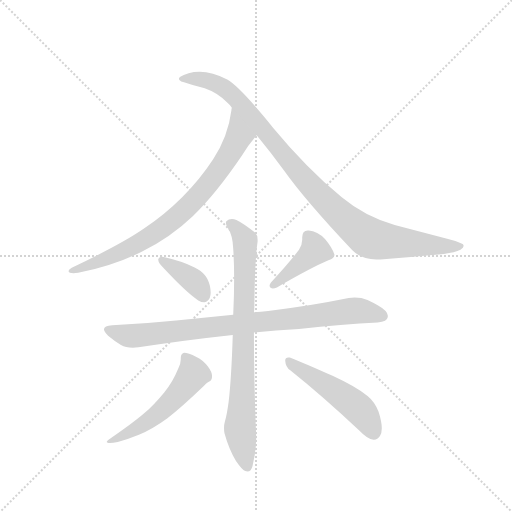
t = 0.00 s
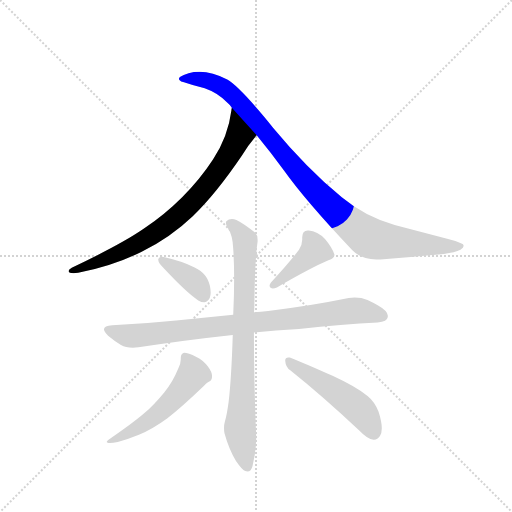
t = 1.34 s
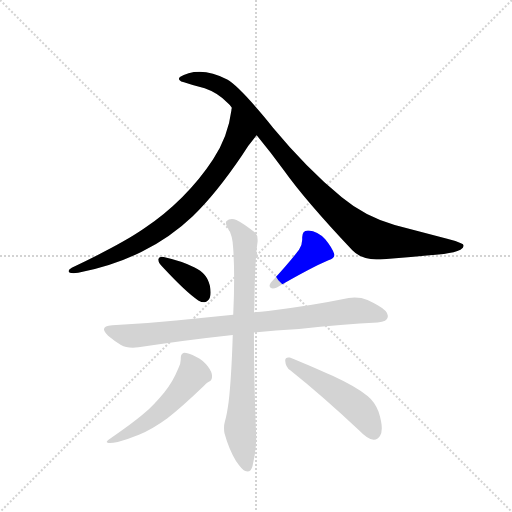
t = 2.69 s
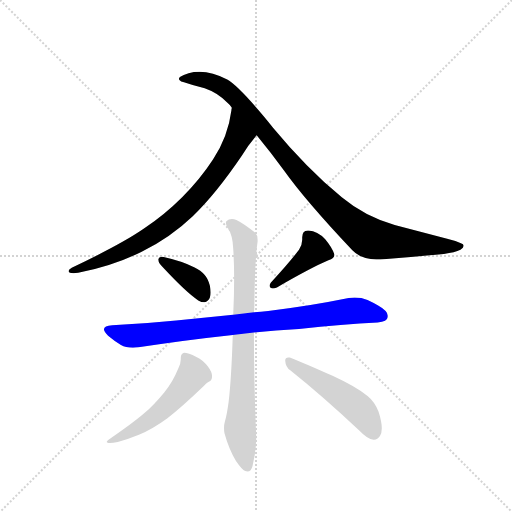
t = 4.03 s
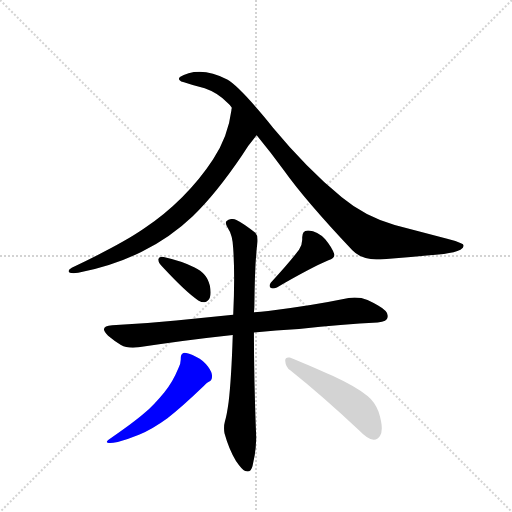
t = 5.37 s
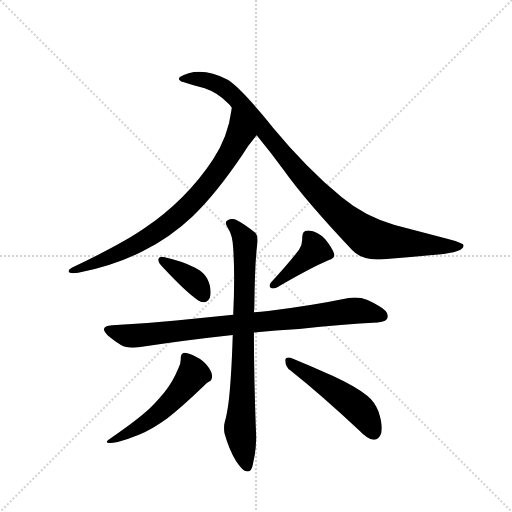
t = 6.71 s

The animated SVG that drew these frames (rendered in a browser with its animation timeline set to each time). Animation: 8 CSS @keyframes rules; one cycle of 6.71 s.

<svg version="1.1" viewBox="0 0 1024 1024" xmlns="http://www.w3.org/2000/svg">
  <g stroke="lightgray" stroke-dasharray="1,1" stroke-width="1" transform="scale(4, 4)">
    <line x1="0" y1="0" x2="256" y2="256"></line>
    <line x1="256" y1="0" x2="0" y2="256"></line>
    <line x1="128" y1="0" x2="128" y2="256"></line>
    <line x1="0" y1="128" x2="256" y2="128"></line>
  </g>
  <g transform="scale(0.92, -0.92) translate(60, -900)">
    <style type="text/css">
      
        @keyframes keyframes0 {
          from {
            stroke: blue;
            stroke-dashoffset: 787;
            stroke-width: 128;
          }
          72% {
            animation-timing-function: step-end;
            stroke: blue;
            stroke-dashoffset: 0;
            stroke-width: 128;
          }
          to {
            stroke: black;
            stroke-width: 1024;
          }
        }
        #make-me-a-hanzi-animation-0 {
          animation: keyframes0 0.8904622395833334s both;
          animation-delay: 0s;
          animation-timing-function: linear;
        }
      
        @keyframes keyframes1 {
          from {
            stroke: blue;
            stroke-dashoffset: 1008;
            stroke-width: 128;
          }
          77% {
            animation-timing-function: step-end;
            stroke: blue;
            stroke-dashoffset: 0;
            stroke-width: 128;
          }
          to {
            stroke: black;
            stroke-width: 1024;
          }
        }
        #make-me-a-hanzi-animation-1 {
          animation: keyframes1 1.0703125s both;
          animation-delay: 0.8904622395833334s;
          animation-timing-function: linear;
        }
      
        @keyframes keyframes2 {
          from {
            stroke: blue;
            stroke-dashoffset: 381;
            stroke-width: 128;
          }
          55% {
            animation-timing-function: step-end;
            stroke: blue;
            stroke-dashoffset: 0;
            stroke-width: 128;
          }
          to {
            stroke: black;
            stroke-width: 1024;
          }
        }
        #make-me-a-hanzi-animation-2 {
          animation: keyframes2 0.56005859375s both;
          animation-delay: 1.9607747395833335s;
          animation-timing-function: linear;
        }
      
        @keyframes keyframes3 {
          from {
            stroke: blue;
            stroke-dashoffset: 411;
            stroke-width: 128;
          }
          57% {
            animation-timing-function: step-end;
            stroke: blue;
            stroke-dashoffset: 0;
            stroke-width: 128;
          }
          to {
            stroke: black;
            stroke-width: 1024;
          }
        }
        #make-me-a-hanzi-animation-3 {
          animation: keyframes3 0.58447265625s both;
          animation-delay: 2.5208333333333335s;
          animation-timing-function: linear;
        }
      
        @keyframes keyframes4 {
          from {
            stroke: blue;
            stroke-dashoffset: 862;
            stroke-width: 128;
          }
          74% {
            animation-timing-function: step-end;
            stroke: blue;
            stroke-dashoffset: 0;
            stroke-width: 128;
          }
          to {
            stroke: black;
            stroke-width: 1024;
          }
        }
        #make-me-a-hanzi-animation-4 {
          animation: keyframes4 0.9514973958333334s both;
          animation-delay: 3.1053059895833335s;
          animation-timing-function: linear;
        }
      
        @keyframes keyframes5 {
          from {
            stroke: blue;
            stroke-dashoffset: 799;
            stroke-width: 128;
          }
          72% {
            animation-timing-function: step-end;
            stroke: blue;
            stroke-dashoffset: 0;
            stroke-width: 128;
          }
          to {
            stroke: black;
            stroke-width: 1024;
          }
        }
        #make-me-a-hanzi-animation-5 {
          animation: keyframes5 0.9002278645833334s both;
          animation-delay: 4.056803385416667s;
          animation-timing-function: linear;
        }
      
        @keyframes keyframes6 {
          from {
            stroke: blue;
            stroke-dashoffset: 535;
            stroke-width: 128;
          }
          64% {
            animation-timing-function: step-end;
            stroke: blue;
            stroke-dashoffset: 0;
            stroke-width: 128;
          }
          to {
            stroke: black;
            stroke-width: 1024;
          }
        }
        #make-me-a-hanzi-animation-6 {
          animation: keyframes6 0.6853841145833334s both;
          animation-delay: 4.95703125s;
          animation-timing-function: linear;
        }
      
        @keyframes keyframes7 {
          from {
            stroke: blue;
            stroke-dashoffset: 501;
            stroke-width: 128;
          }
          62% {
            animation-timing-function: step-end;
            stroke: blue;
            stroke-dashoffset: 0;
            stroke-width: 128;
          }
          to {
            stroke: black;
            stroke-width: 1024;
          }
        }
        #make-me-a-hanzi-animation-7 {
          animation: keyframes7 0.65771484375s both;
          animation-delay: 5.642415364583333s;
          animation-timing-function: linear;
        }
      
    </style>
    
      <path d="M 96 318 Q 89 314 89 311 Q 89 309 92 307 Q 95 306 100 306 Q 104 306 110 307 Q 183 321 247 352 Q 311 384 359 430 Q 409 478 466 562 Q 480 585 498 606 C 517 629 449 696 444 666 Q 443 663 443 660 Q 436 604 403 553 Q 375 510 336 471 Q 298 433 253 403 Q 204 369 96 318 Z" fill="lightgray"></path>
    
      <path d="M 498 606 Q 530 567 557 530 Q 604 464 706 356 Q 725 336 758 336 L 767 336 Q 835 341 905 348 Q 929 351 941 357 Q 948 362 948 366 Q 948 369 942 371 Q 930 377 912 381 L 798 411 Q 735 428 683 471 Q 606 535 534 622 Q 461 712 434 727 Q 402 744 374 744 Q 361 744 350 741 Q 338 737 332 733 Q 329 731 329 729 Q 329 728 330 726 Q 333 722 340 721 Q 360 714 385 708 Q 414 698 435 676 Q 440 672 444 666 L 498 606 Z" fill="lightgray"></path>
    
      <path d="M 284 337 L 284 336 Q 284 329 293 320 Q 346 263 371 247 Q 378 243 384 243 Q 387 243 390 245 Q 398 250 398 264 Q 398 271 396 280 Q 391 296 385 302 Q 377 312 362 319 Q 338 332 298 341 Q 295 342 293 342 Q 286 342 284 337 Z" fill="lightgray"></path>
    
      <path d="M 529 286 Q 526 282 526 279 Q 526 276 529 274 Q 531 273 533 273 Q 537 273 542 275 Q 618 319 654 334 Q 667 339 667 345 L 667 347 Q 662 362 647 380 Q 630 398 611 399 L 609 399 Q 597 399 597 384 L 597 379 Q 597 368 590 357 Q 568 328 529 286 Z" fill="lightgray"></path>
    
      <path d="M 492 177 Q 539 182 590 185 Q 685 195 761 199 Q 782 201 783 211 L 783 214 Q 783 224 762 236 Q 754 241 739 248 Q 726 253 711 253 Q 705 253 698 252 Q 610 234 523 224 Q 507 222 492 221 L 447 216 L 323 203 Q 256 196 184 193 Q 166 192 166 184 Q 166 179 175 170 Q 188 159 203 150 Q 213 144 229 144 Q 234 144 241 145 Q 335 160 446 172 L 492 177 Z" fill="lightgray"></path>
    
      <path d="M 492 221 Q 493 229 493 235 Q 494 336 500 375 L 500 379 Q 500 389 495 394 Q 472 413 454 422 Q 449 424 444 424 Q 437 424 432 419 Q 431 417 431 415 Q 431 411 435 405 Q 446 389 447 359 Q 449 330 449 294 Q 449 258 447 216 L 446 172 Q 443 77 437 26 Q 433 -3 429 -16 Q 427 -23 427 -31 Q 427 -36 428 -42 Q 438 -78 453 -102 Q 466 -121 473 -124 Q 476 -125 478 -125 Q 486 -125 489 -113 Q 497 -80 497 -52 Q 492 72 492 177 L 492 221 Z" fill="lightgray"></path>
    
      <path d="M 328 100 Q 315 68 297 47 Q 275 20 254 2 Q 230 -19 176 -56 Q 172 -59 172 -61 Q 172 -62 176 -63 L 179 -63 Q 185 -63 196 -61 Q 220 -54 242 -45 Q 271 -33 304 -9 Q 335 15 383 61 Q 391 69 394 70 Q 401 73 401 82 Q 401 91 392 103 Q 382 117 367 124 Q 349 133 340 133 Q 333 131 333 122 L 333 119 Q 333 110 328 100 Z" fill="lightgray"></path>
    
      <path d="M 721 -36 Q 739 -55 752 -56 L 753 -56 Q 761 -56 766 -48 Q 770 -42 770 -31 Q 770 -17 763 5 Q 754 27 739 39 Q 715 59 663 83 Q 601 111 570 123 L 567 123 Q 560 123 560 116 Q 561 102 571 95 Q 640 40 721 -36 Z" fill="lightgray"></path>
    
    
      <clipPath id="make-me-a-hanzi-clip-0">
        <path d="M 96 318 Q 89 314 89 311 Q 89 309 92 307 Q 95 306 100 306 Q 104 306 110 307 Q 183 321 247 352 Q 311 384 359 430 Q 409 478 466 562 Q 480 585 498 606 C 517 629 449 696 444 666 Q 443 663 443 660 Q 436 604 403 553 Q 375 510 336 471 Q 298 433 253 403 Q 204 369 96 318 Z"></path>
      </clipPath>
      <path clip-path="url(#make-me-a-hanzi-clip-0)" d="M 446 652 L 458 615 L 455 594 L 413 526 L 339 441 L 233 366 L 156 331 L 95 312" fill="none" id="make-me-a-hanzi-animation-0" stroke-dasharray="659 1318" stroke-linecap="round"></path>
    
      <clipPath id="make-me-a-hanzi-clip-1">
        <path d="M 498 606 Q 530 567 557 530 Q 604 464 706 356 Q 725 336 758 336 L 767 336 Q 835 341 905 348 Q 929 351 941 357 Q 948 362 948 366 Q 948 369 942 371 Q 930 377 912 381 L 798 411 Q 735 428 683 471 Q 606 535 534 622 Q 461 712 434 727 Q 402 744 374 744 Q 361 744 350 741 Q 338 737 332 733 Q 329 731 329 729 Q 329 728 330 726 Q 333 722 340 721 Q 360 714 385 708 Q 414 698 435 676 Q 440 672 444 666 L 498 606 Z"></path>
      </clipPath>
      <path clip-path="url(#make-me-a-hanzi-clip-1)" d="M 333 729 L 392 725 L 438 700 L 514 620 L 619 492 L 729 391 L 772 376 L 941 364" fill="none" id="make-me-a-hanzi-animation-1" stroke-dasharray="880 1760" stroke-linecap="round"></path>
    
      <clipPath id="make-me-a-hanzi-clip-2">
        <path d="M 284 337 L 284 336 Q 284 329 293 320 Q 346 263 371 247 Q 378 243 384 243 Q 387 243 390 245 Q 398 250 398 264 Q 398 271 396 280 Q 391 296 385 302 Q 377 312 362 319 Q 338 332 298 341 Q 295 342 293 342 Q 286 342 284 337 Z"></path>
      </clipPath>
      <path clip-path="url(#make-me-a-hanzi-clip-2)" d="M 290 337 L 362 288 L 383 257" fill="none" id="make-me-a-hanzi-animation-2" stroke-dasharray="253 506" stroke-linecap="round"></path>
    
      <clipPath id="make-me-a-hanzi-clip-3">
        <path d="M 529 286 Q 526 282 526 279 Q 526 276 529 274 Q 531 273 533 273 Q 537 273 542 275 Q 618 319 654 334 Q 667 339 667 345 L 667 347 Q 662 362 647 380 Q 630 398 611 399 L 609 399 Q 597 399 597 384 L 597 379 Q 597 368 590 357 Q 568 328 529 286 Z"></path>
      </clipPath>
      <path clip-path="url(#make-me-a-hanzi-clip-3)" d="M 659 346 L 625 356 L 533 280" fill="none" id="make-me-a-hanzi-animation-3" stroke-dasharray="283 566" stroke-linecap="round"></path>
    
      <clipPath id="make-me-a-hanzi-clip-4">
        <path d="M 492 177 Q 539 182 590 185 Q 685 195 761 199 Q 782 201 783 211 L 783 214 Q 783 224 762 236 Q 754 241 739 248 Q 726 253 711 253 Q 705 253 698 252 Q 610 234 523 224 Q 507 222 492 221 L 447 216 L 323 203 Q 256 196 184 193 Q 166 192 166 184 Q 166 179 175 170 Q 188 159 203 150 Q 213 144 229 144 Q 234 144 241 145 Q 335 160 446 172 L 492 177 Z"></path>
      </clipPath>
      <path clip-path="url(#make-me-a-hanzi-clip-4)" d="M 173 183 L 233 170 L 716 225 L 773 213" fill="none" id="make-me-a-hanzi-animation-4" stroke-dasharray="734 1468" stroke-linecap="round"></path>
    
      <clipPath id="make-me-a-hanzi-clip-5">
        <path d="M 492 221 Q 493 229 493 235 Q 494 336 500 375 L 500 379 Q 500 389 495 394 Q 472 413 454 422 Q 449 424 444 424 Q 437 424 432 419 Q 431 417 431 415 Q 431 411 435 405 Q 446 389 447 359 Q 449 330 449 294 Q 449 258 447 216 L 446 172 Q 443 77 437 26 Q 433 -3 429 -16 Q 427 -23 427 -31 Q 427 -36 428 -42 Q 438 -78 453 -102 Q 466 -121 473 -124 Q 476 -125 478 -125 Q 486 -125 489 -113 Q 497 -80 497 -52 Q 492 72 492 177 L 492 221 Z"></path>
      </clipPath>
      <path clip-path="url(#make-me-a-hanzi-clip-5)" d="M 441 415 L 473 377 L 462 -39 L 477 -115" fill="none" id="make-me-a-hanzi-animation-5" stroke-dasharray="671 1342" stroke-linecap="round"></path>
    
      <clipPath id="make-me-a-hanzi-clip-6">
        <path d="M 328 100 Q 315 68 297 47 Q 275 20 254 2 Q 230 -19 176 -56 Q 172 -59 172 -61 Q 172 -62 176 -63 L 179 -63 Q 185 -63 196 -61 Q 220 -54 242 -45 Q 271 -33 304 -9 Q 335 15 383 61 Q 391 69 394 70 Q 401 73 401 82 Q 401 91 392 103 Q 382 117 367 124 Q 349 133 340 133 Q 333 131 333 122 L 333 119 Q 333 110 328 100 Z"></path>
      </clipPath>
      <path clip-path="url(#make-me-a-hanzi-clip-6)" d="M 344 123 L 360 87 L 304 19 L 252 -22 L 175 -59" fill="none" id="make-me-a-hanzi-animation-6" stroke-dasharray="407 814" stroke-linecap="round"></path>
    
      <clipPath id="make-me-a-hanzi-clip-7">
        <path d="M 721 -36 Q 739 -55 752 -56 L 753 -56 Q 761 -56 766 -48 Q 770 -42 770 -31 Q 770 -17 763 5 Q 754 27 739 39 Q 715 59 663 83 Q 601 111 570 123 L 567 123 Q 560 123 560 116 Q 561 102 571 95 Q 640 40 721 -36 Z"></path>
      </clipPath>
      <path clip-path="url(#make-me-a-hanzi-clip-7)" d="M 569 115 L 720 11 L 753 -41" fill="none" id="make-me-a-hanzi-animation-7" stroke-dasharray="373 746" stroke-linecap="round"></path>
    
  </g>
</svg>
